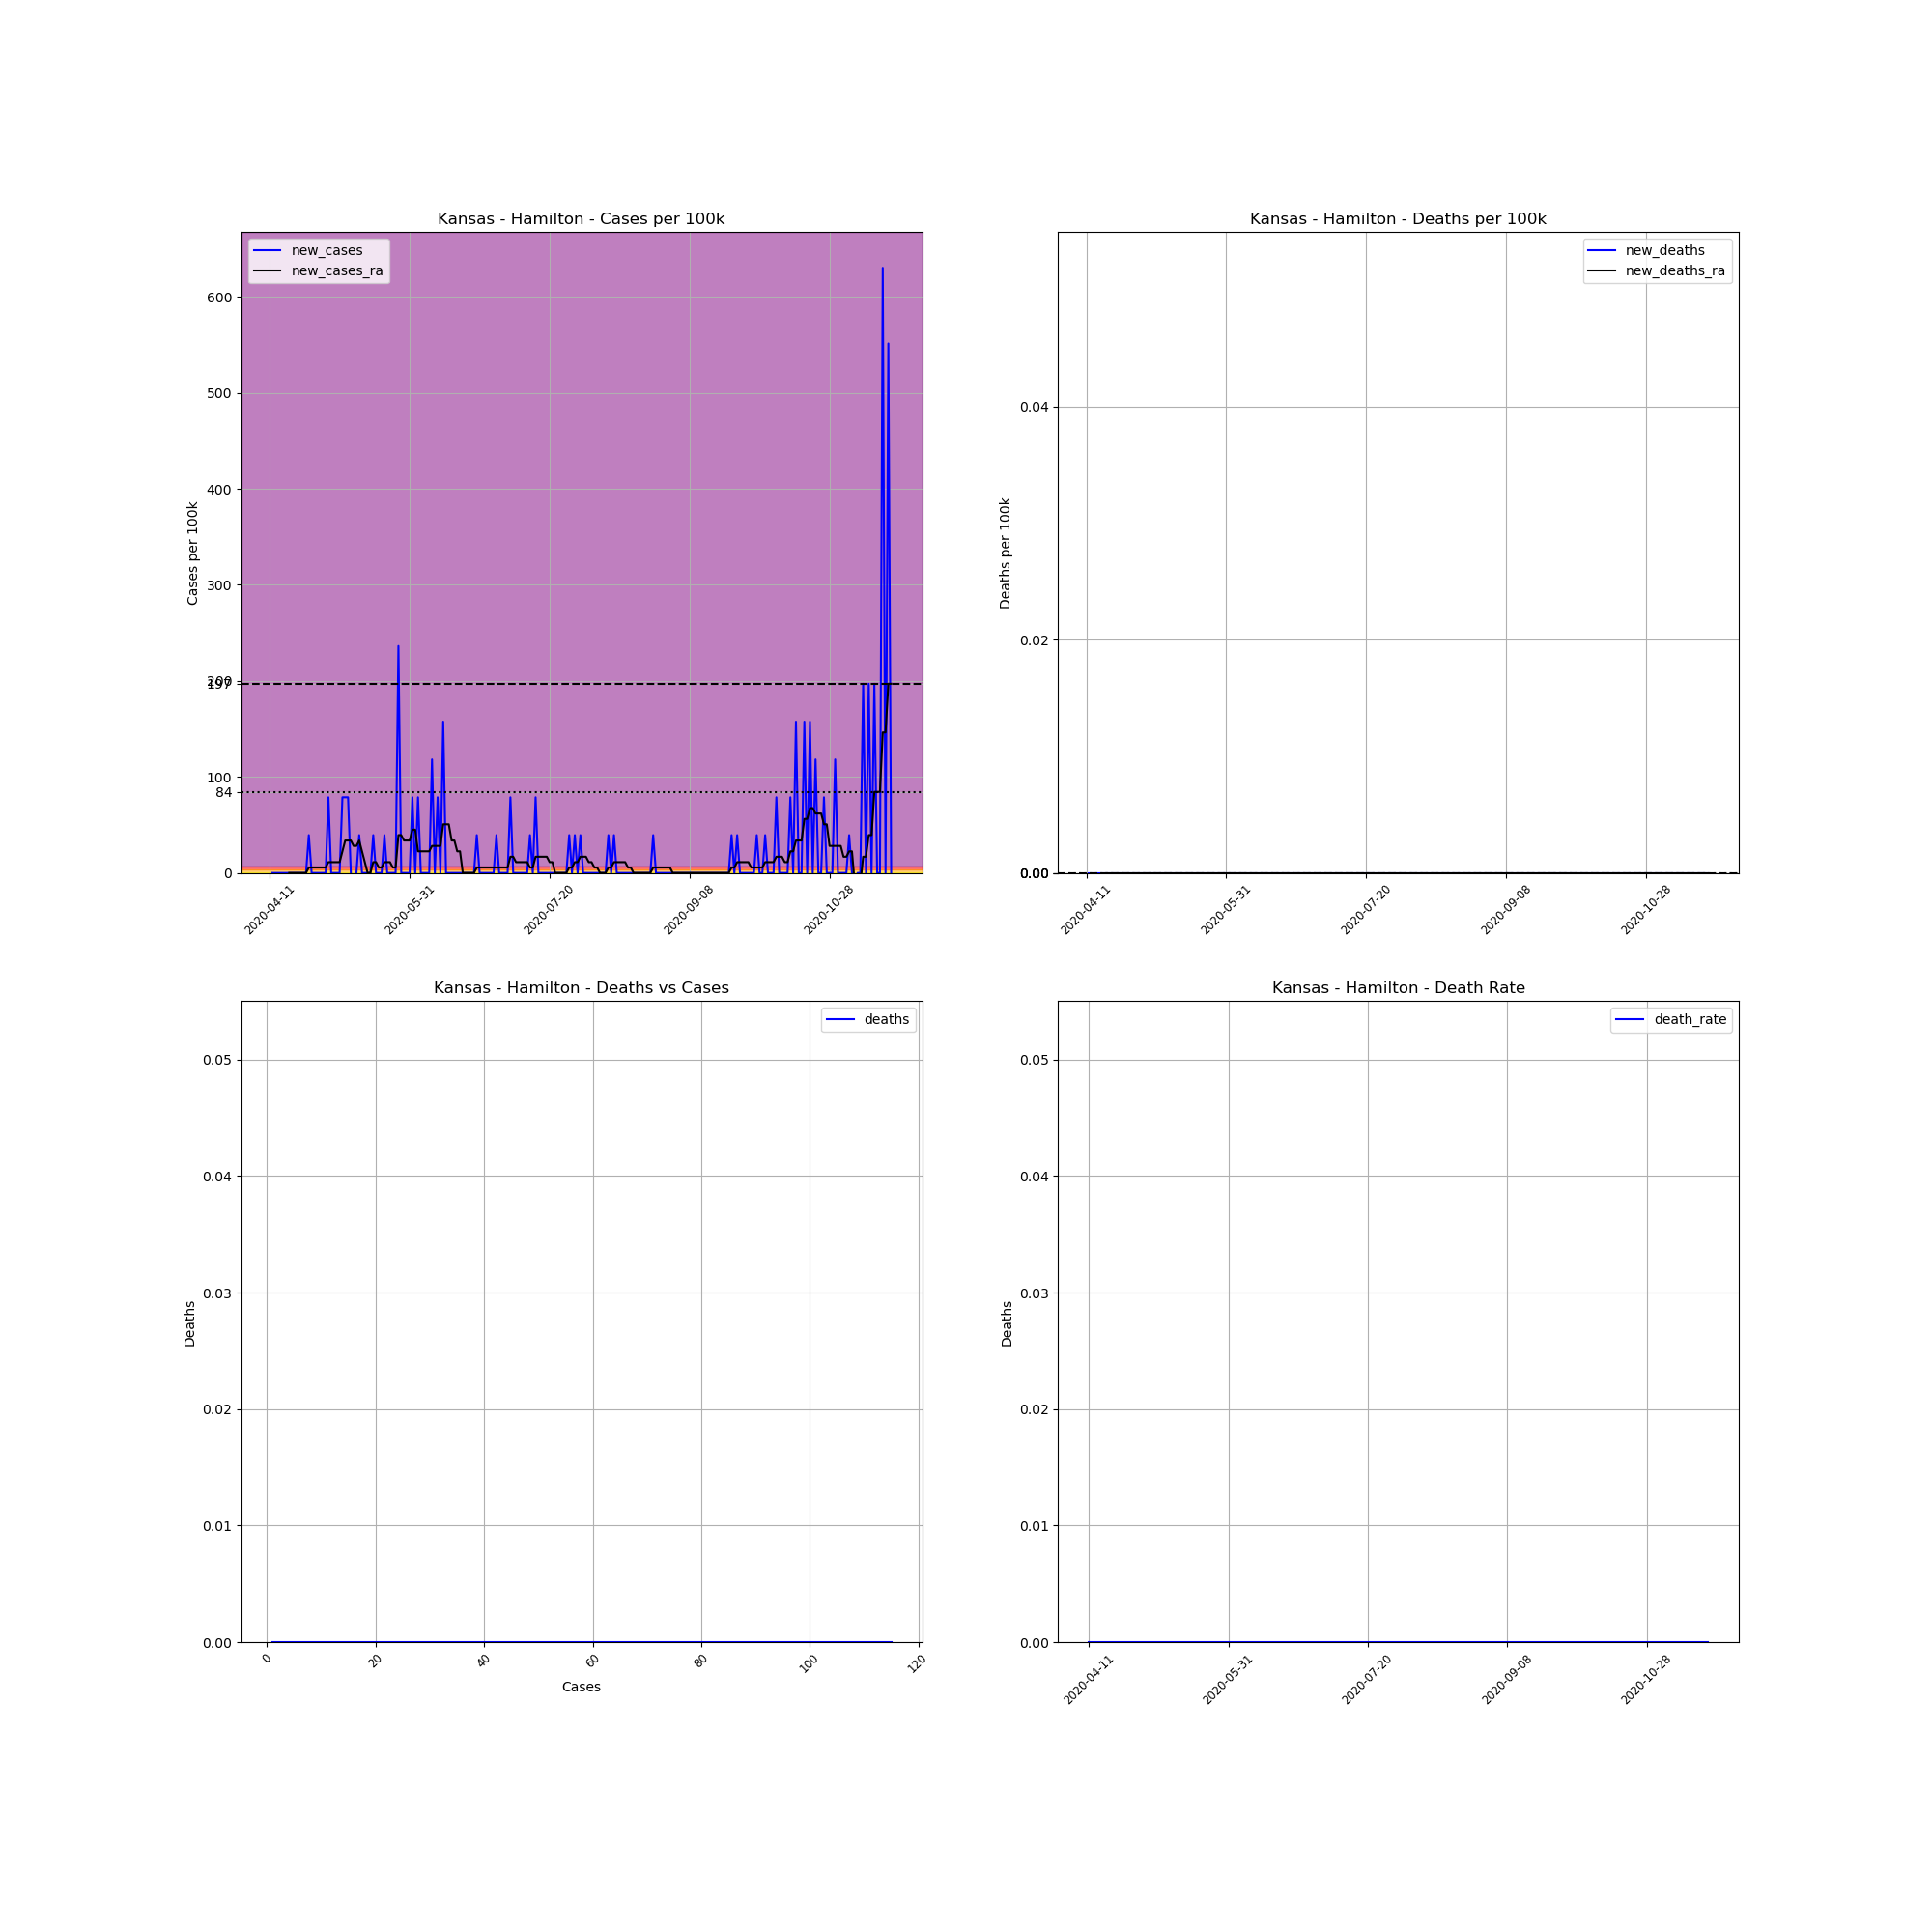

Values plotted in this chart, from the file beside it:
, date, county, state, fips, cases, deaths, COUNTY, STNAME, CTYNAME, POPESTIMATE2019, cases_per_100k, deaths_per_100k, death_rate, new_cases, new_deaths, new_cases_ra, new_deaths_ra
627948, 2020-04-11, Hamilton, Kansas, 20075, 1, 0, 75, Kansas, Hamilton, 2539, 39.39, 0.0, 0.0, , , , 
627949, 2020-04-12, Hamilton, Kansas, 20075, 1, 0, 75, Kansas, Hamilton, 2539, 39.39, 0.0, 0.0, 0.0, 0.0, , 
627950, 2020-04-13, Hamilton, Kansas, 20075, 1, 0, 75, Kansas, Hamilton, 2539, 39.39, 0.0, 0.0, 0.0, 0.0, , 
627951, 2020-04-14, Hamilton, Kansas, 20075, 1, 0, 75, Kansas, Hamilton, 2539, 39.39, 0.0, 0.0, 0.0, 0.0, , 
627952, 2020-04-15, Hamilton, Kansas, 20075, 1, 0, 75, Kansas, Hamilton, 2539, 39.39, 0.0, 0.0, 0.0, 0.0, , 
627953, 2020-04-16, Hamilton, Kansas, 20075, 1, 0, 75, Kansas, Hamilton, 2539, 39.39, 0.0, 0.0, 0.0, 0.0, , 
627954, 2020-04-17, Hamilton, Kansas, 20075, 1, 0, 75, Kansas, Hamilton, 2539, 39.39, 0.0, 0.0, 0.0, 0.0, , 
627955, 2020-04-18, Hamilton, Kansas, 20075, 1, 0, 75, Kansas, Hamilton, 2539, 39.39, 0.0, 0.0, 0.0, 0.0, 0.0, 0.0
627956, 2020-04-19, Hamilton, Kansas, 20075, 1, 0, 75, Kansas, Hamilton, 2539, 39.39, 0.0, 0.0, 0.0, 0.0, 0.0, 0.0
627957, 2020-04-20, Hamilton, Kansas, 20075, 1, 0, 75, Kansas, Hamilton, 2539, 39.39, 0.0, 0.0, 0.0, 0.0, 0.0, 0.0
627958, 2020-04-21, Hamilton, Kansas, 20075, 1, 0, 75, Kansas, Hamilton, 2539, 39.39, 0.0, 0.0, 0.0, 0.0, 0.0, 0.0
627959, 2020-04-22, Hamilton, Kansas, 20075, 1, 0, 75, Kansas, Hamilton, 2539, 39.39, 0.0, 0.0, 0.0, 0.0, 0.0, 0.0
627960, 2020-04-23, Hamilton, Kansas, 20075, 1, 0, 75, Kansas, Hamilton, 2539, 39.39, 0.0, 0.0, 0.0, 0.0, 0.0, 0.0
627961, 2020-04-24, Hamilton, Kansas, 20075, 1, 0, 75, Kansas, Hamilton, 2539, 39.39, 0.0, 0.0, 0.0, 0.0, 0.0, 0.0
627962, 2020-04-25, Hamilton, Kansas, 20075, 2, 0, 75, Kansas, Hamilton, 2539, 78.77, 0.0, 0.0, 39.39, 0.0, 5.627, 0.0
627963, 2020-04-26, Hamilton, Kansas, 20075, 2, 0, 75, Kansas, Hamilton, 2539, 78.77, 0.0, 0.0, 0.0, 0.0, 5.627, 0.0
627964, 2020-04-27, Hamilton, Kansas, 20075, 2, 0, 75, Kansas, Hamilton, 2539, 78.77, 0.0, 0.0, 0.0, 0.0, 5.627, 0.0
627965, 2020-04-28, Hamilton, Kansas, 20075, 2, 0, 75, Kansas, Hamilton, 2539, 78.77, 0.0, 0.0, 0.0, 0.0, 5.627, 0.0
627966, 2020-04-29, Hamilton, Kansas, 20075, 2, 0, 75, Kansas, Hamilton, 2539, 78.77, 0.0, 0.0, 0.0, 0.0, 5.627, 0.0
627967, 2020-04-30, Hamilton, Kansas, 20075, 2, 0, 75, Kansas, Hamilton, 2539, 78.77, 0.0, 0.0, 0.0, 0.0, 5.627, 0.0
627968, 2020-05-01, Hamilton, Kansas, 20075, 2, 0, 75, Kansas, Hamilton, 2539, 78.77, 0.0, 0.0, 0.0, 0.0, 5.627, 0.0
627969, 2020-05-02, Hamilton, Kansas, 20075, 4, 0, 75, Kansas, Hamilton, 2539, 157.5, 0.0, 0.0, 78.77, 0.0, 11.25, 0.0
627970, 2020-05-03, Hamilton, Kansas, 20075, 4, 0, 75, Kansas, Hamilton, 2539, 157.5, 0.0, 0.0, 0.0, 0.0, 11.25, 0.0
627971, 2020-05-04, Hamilton, Kansas, 20075, 4, 0, 75, Kansas, Hamilton, 2539, 157.5, 0.0, 0.0, 0.0, 0.0, 11.25, 0.0
627972, 2020-05-05, Hamilton, Kansas, 20075, 4, 0, 75, Kansas, Hamilton, 2539, 157.5, 0.0, 0.0, 0.0, 0.0, 11.25, 0.0
627973, 2020-05-06, Hamilton, Kansas, 20075, 4, 0, 75, Kansas, Hamilton, 2539, 157.5, 0.0, 0.0, 0.0, 0.0, 11.25, 0.0
627974, 2020-05-07, Hamilton, Kansas, 20075, 6, 0, 75, Kansas, Hamilton, 2539, 236.3, 0.0, 0.0, 78.77, 0.0, 22.51, 0.0
627975, 2020-05-08, Hamilton, Kansas, 20075, 8, 0, 75, Kansas, Hamilton, 2539, 315.1, 0.0, 0.0, 78.77, 0.0, 33.76, 0.0
627976, 2020-05-09, Hamilton, Kansas, 20075, 10, 0, 75, Kansas, Hamilton, 2539, 393.9, 0.0, 0.0, 78.77, 0.0, 33.76, 0.0
627977, 2020-05-10, Hamilton, Kansas, 20075, 10, 0, 75, Kansas, Hamilton, 2539, 393.9, 0.0, 0.0, 0.0, 0.0, 33.76, 0.0
627978, 2020-05-11, Hamilton, Kansas, 20075, 9, 0, 75, Kansas, Hamilton, 2539, 354.5, 0.0, 0.0, -39.39, 0.0, 28.13, 0.0
627979, 2020-05-12, Hamilton, Kansas, 20075, 9, 0, 75, Kansas, Hamilton, 2539, 354.5, 0.0, 0.0, 0.0, 0.0, 28.13, 0.0
627980, 2020-05-13, Hamilton, Kansas, 20075, 10, 0, 75, Kansas, Hamilton, 2539, 393.9, 0.0, 0.0, 39.39, 0.0, 33.76, 0.0
627981, 2020-05-14, Hamilton, Kansas, 20075, 10, 0, 75, Kansas, Hamilton, 2539, 393.9, 0.0, 0.0, 0.0, 0.0, 22.51, 0.0
627982, 2020-05-15, Hamilton, Kansas, 20075, 10, 0, 75, Kansas, Hamilton, 2539, 393.9, 0.0, 0.0, 0.0, 0.0, 11.25, 0.0
627983, 2020-05-16, Hamilton, Kansas, 20075, 10, 0, 75, Kansas, Hamilton, 2539, 393.9, 0.0, 0.0, 0.0, 0.0, -4.0602442043434294e-15, 0.0
627984, 2020-05-17, Hamilton, Kansas, 20075, 10, 0, 75, Kansas, Hamilton, 2539, 393.9, 0.0, 0.0, 0.0, 0.0, -4.0602442043434294e-15, 0.0
627985, 2020-05-18, Hamilton, Kansas, 20075, 11, 0, 75, Kansas, Hamilton, 2539, 433.2, 0.0, 0.0, 39.39, 0.0, 11.25, 0.0
627986, 2020-05-19, Hamilton, Kansas, 20075, 11, 0, 75, Kansas, Hamilton, 2539, 433.2, 0.0, 0.0, 0.0, 0.0, 11.25, 0.0
627987, 2020-05-20, Hamilton, Kansas, 20075, 11, 0, 75, Kansas, Hamilton, 2539, 433.2, 0.0, 0.0, 0.0, 0.0, 5.627, 0.0
627988, 2020-05-21, Hamilton, Kansas, 20075, 11, 0, 75, Kansas, Hamilton, 2539, 433.2, 0.0, 0.0, 0.0, 0.0, 5.627, 0.0
627989, 2020-05-22, Hamilton, Kansas, 20075, 12, 0, 75, Kansas, Hamilton, 2539, 472.6, 0.0, 0.0, 39.39, 0.0, 11.25, 0.0
627990, 2020-05-23, Hamilton, Kansas, 20075, 12, 0, 75, Kansas, Hamilton, 2539, 472.6, 0.0, 0.0, 0.0, 0.0, 11.25, 0.0
627991, 2020-05-24, Hamilton, Kansas, 20075, 12, 0, 75, Kansas, Hamilton, 2539, 472.6, 0.0, 0.0, 0.0, 0.0, 11.25, 0.0
627992, 2020-05-25, Hamilton, Kansas, 20075, 12, 0, 75, Kansas, Hamilton, 2539, 472.6, 0.0, 0.0, 0.0, 0.0, 5.627, 0.0
627993, 2020-05-26, Hamilton, Kansas, 20075, 12, 0, 75, Kansas, Hamilton, 2539, 472.6, 0.0, 0.0, 0.0, 0.0, 5.627, 0.0
627994, 2020-05-27, Hamilton, Kansas, 20075, 18, 0, 75, Kansas, Hamilton, 2539, 708.9, 0.0, 0.0, 236.3, 0.0, 39.39, 0.0
627995, 2020-05-28, Hamilton, Kansas, 20075, 18, 0, 75, Kansas, Hamilton, 2539, 708.9, 0.0, 0.0, 0.0, 0.0, 39.39, 0.0
627996, 2020-05-29, Hamilton, Kansas, 20075, 18, 0, 75, Kansas, Hamilton, 2539, 708.9, 0.0, 0.0, 0.0, 0.0, 33.76, 0.0
627997, 2020-05-30, Hamilton, Kansas, 20075, 18, 0, 75, Kansas, Hamilton, 2539, 708.9, 0.0, 0.0, 0.0, 0.0, 33.76, 0.0
627998, 2020-05-31, Hamilton, Kansas, 20075, 18, 0, 75, Kansas, Hamilton, 2539, 708.9, 0.0, 0.0, 0.0, 0.0, 33.76, 0.0
627999, 2020-06-01, Hamilton, Kansas, 20075, 20, 0, 75, Kansas, Hamilton, 2539, 787.7, 0.0, 0.0, 78.77, 0.0, 45.01, 0.0
628000, 2020-06-02, Hamilton, Kansas, 20075, 20, 0, 75, Kansas, Hamilton, 2539, 787.7, 0.0, 0.0, 0.0, 0.0, 45.01, 0.0
628001, 2020-06-03, Hamilton, Kansas, 20075, 22, 0, 75, Kansas, Hamilton, 2539, 866.5, 0.0, 0.0, 78.77, 0.0, 22.51, 0.0
628002, 2020-06-04, Hamilton, Kansas, 20075, 22, 0, 75, Kansas, Hamilton, 2539, 866.5, 0.0, 0.0, 0.0, 0.0, 22.51, 0.0
628003, 2020-06-05, Hamilton, Kansas, 20075, 22, 0, 75, Kansas, Hamilton, 2539, 866.5, 0.0, 0.0, 0.0, 0.0, 22.51, 0.0
628004, 2020-06-06, Hamilton, Kansas, 20075, 22, 0, 75, Kansas, Hamilton, 2539, 866.5, 0.0, 0.0, 0.0, 0.0, 22.51, 0.0
628005, 2020-06-07, Hamilton, Kansas, 20075, 22, 0, 75, Kansas, Hamilton, 2539, 866.5, 0.0, 0.0, 0.0, 0.0, 22.51, 0.0
628006, 2020-06-08, Hamilton, Kansas, 20075, 25, 0, 75, Kansas, Hamilton, 2539, 984.6, 0.0, 0.0, 118.2, 0.0, 28.13, 0.0
628007, 2020-06-09, Hamilton, Kansas, 20075, 25, 0, 75, Kansas, Hamilton, 2539, 984.6, 0.0, 0.0, 0.0, 0.0, 28.13, 0.0
... 163 more rows
